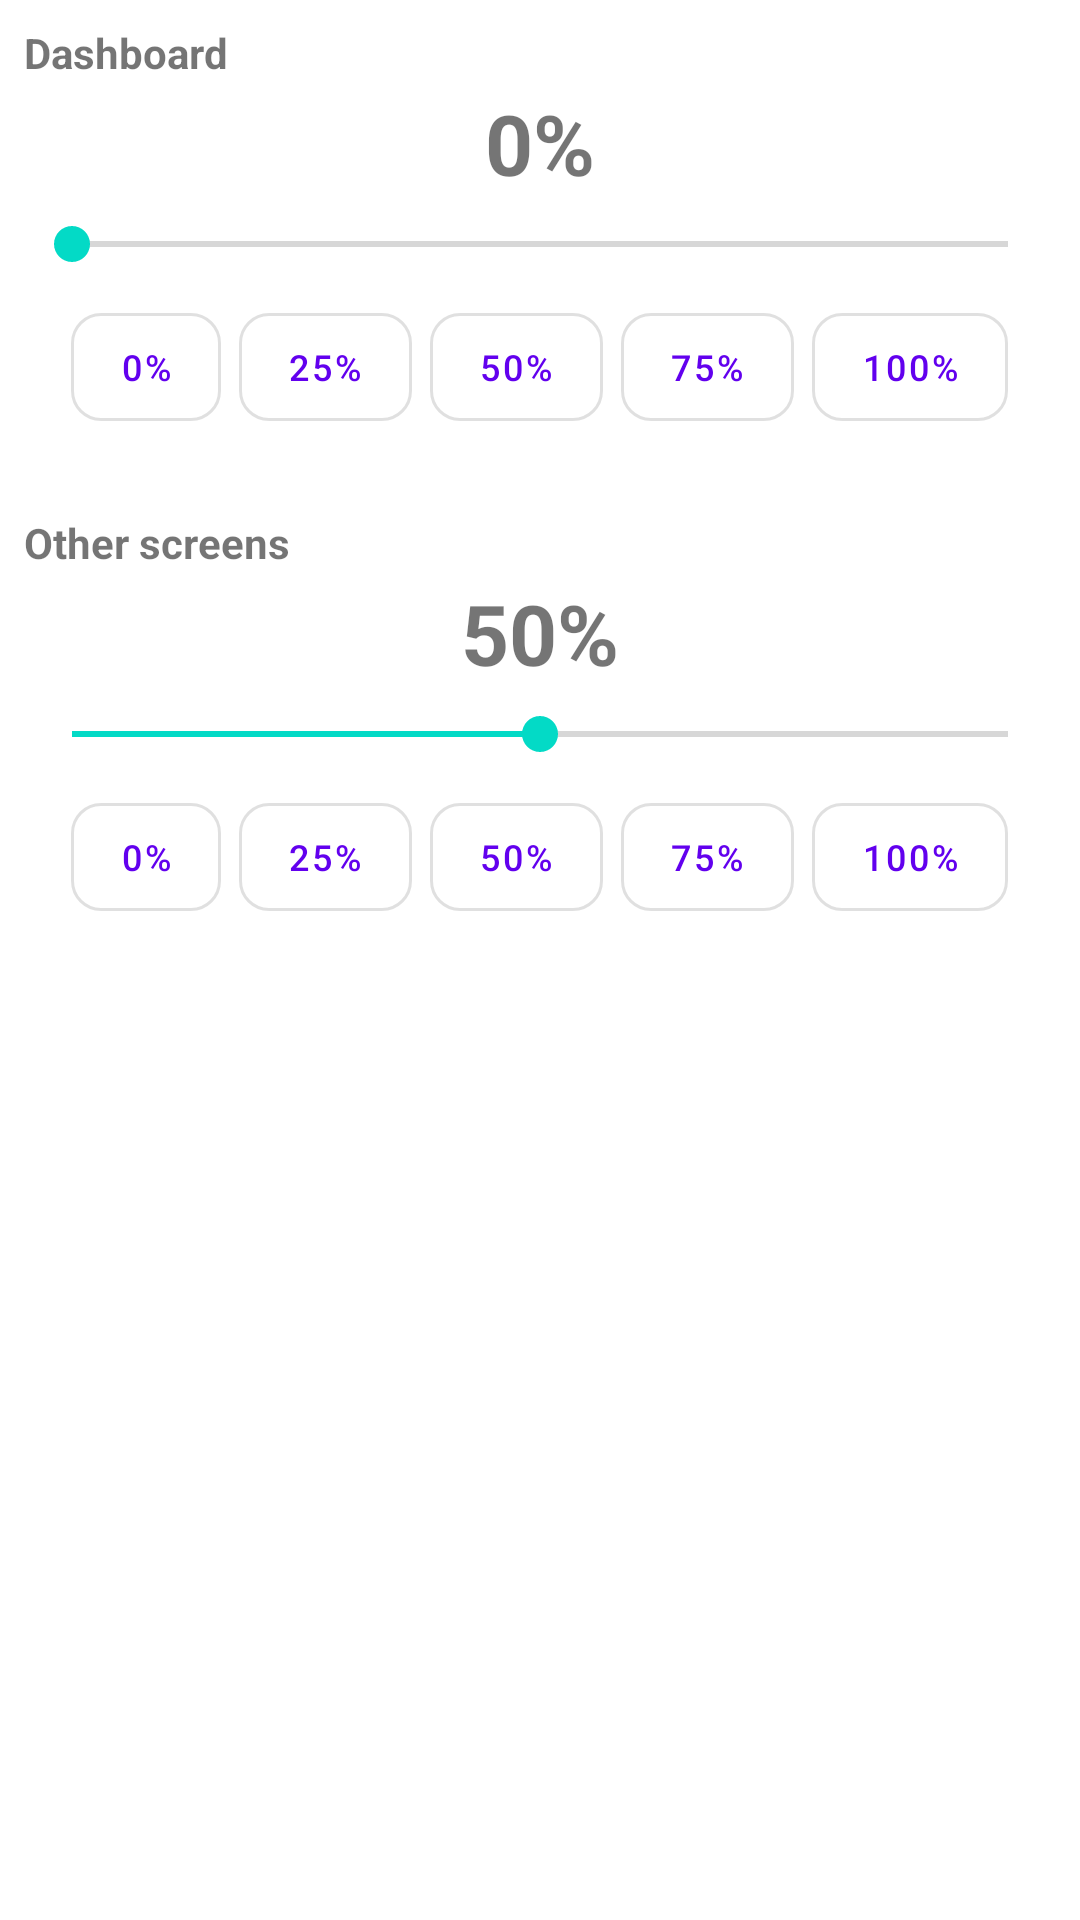

Layout XML and referenced resources for this Android screen:
<!-- AndroidManifest.xml: application theme Theme.MaterialComponents.DayNight.NoActionBar -->
<!-- res/layout/dialog_background_blur.xml -->
<?xml version="1.0" encoding="utf-8"?>
<LinearLayout xmlns:android="http://schemas.android.com/apk/res/android"
    xmlns:app="http://schemas.android.com/apk/res-auto"
    android:layout_width="match_parent"
    android:layout_height="wrap_content"
    android:orientation="vertical"
    android:padding="8dp">

    <TextView
        android:layout_width="match_parent"
        android:layout_height="wrap_content"
        android:text="@string/settings_background_blur_dashboard_title"
        android:textStyle="bold"
        android:textSize="14sp" />

    <TextView
        android:id="@+id/tv_blur_dashboard_value"
        android:layout_width="match_parent"
        android:layout_height="wrap_content"
        android:gravity="center"
        android:text="0%"
        android:textStyle="bold"
        android:textSize="28sp"
        android:layout_marginTop="2dp" />

    <SeekBar
        android:id="@+id/seek_blur_dashboard"
        android:layout_width="match_parent"
        android:layout_height="wrap_content"
        android:max="100"
        android:progress="0"
        android:layout_marginTop="6dp" />

    <LinearLayout
        android:layout_width="match_parent"
        android:layout_height="wrap_content"
        android:orientation="horizontal"
        android:gravity="center"
        android:layout_marginTop="8dp">

        <com.google.android.material.button.MaterialButton
            android:id="@+id/btn_blur_dashboard_0"
            style="?attr/materialButtonOutlinedStyle"
            android:layout_width="wrap_content"
            android:layout_height="wrap_content"
            android:minWidth="0dp"
            android:layout_marginEnd="6dp"
            android:text="0%"
            android:textAllCaps="false"
            android:textSize="12sp"
            app:cornerRadius="10dp" />

        <com.google.android.material.button.MaterialButton
            android:id="@+id/btn_blur_dashboard_25"
            style="?attr/materialButtonOutlinedStyle"
            android:layout_width="wrap_content"
            android:layout_height="wrap_content"
            android:minWidth="0dp"
            android:layout_marginEnd="6dp"
            android:text="25%"
            android:textAllCaps="false"
            android:textSize="12sp"
            app:cornerRadius="10dp" />

        <com.google.android.material.button.MaterialButton
            android:id="@+id/btn_blur_dashboard_50"
            style="?attr/materialButtonOutlinedStyle"
            android:layout_width="wrap_content"
            android:layout_height="wrap_content"
            android:minWidth="0dp"
            android:layout_marginEnd="6dp"
            android:text="50%"
            android:textAllCaps="false"
            android:textSize="12sp"
            app:cornerRadius="10dp" />

        <com.google.android.material.button.MaterialButton
            android:id="@+id/btn_blur_dashboard_75"
            style="?attr/materialButtonOutlinedStyle"
            android:layout_width="wrap_content"
            android:layout_height="wrap_content"
            android:minWidth="0dp"
            android:layout_marginEnd="6dp"
            android:text="75%"
            android:textAllCaps="false"
            android:textSize="12sp"
            app:cornerRadius="10dp" />

        <com.google.android.material.button.MaterialButton
            android:id="@+id/btn_blur_dashboard_100"
            style="?attr/materialButtonOutlinedStyle"
            android:layout_width="wrap_content"
            android:layout_height="wrap_content"
            android:minWidth="0dp"
            android:text="100%"
            android:textAllCaps="false"
            android:textSize="12sp"
            app:cornerRadius="10dp" />
    </LinearLayout>

    <View
        android:layout_width="match_parent"
        android:layout_height="1dp"
        android:layout_marginTop="14dp"
        android:layout_marginBottom="10dp"
        android:background="#33FFFFFF" />

    <TextView
        android:layout_width="match_parent"
        android:layout_height="wrap_content"
        android:text="@string/settings_background_blur_others_title"
        android:textStyle="bold"
        android:textSize="14sp" />

    <TextView
        android:id="@+id/tv_blur_others_value"
        android:layout_width="match_parent"
        android:layout_height="wrap_content"
        android:gravity="center"
        android:text="50%"
        android:textStyle="bold"
        android:textSize="28sp"
        android:layout_marginTop="2dp" />

    <SeekBar
        android:id="@+id/seek_blur_others"
        android:layout_width="match_parent"
        android:layout_height="wrap_content"
        android:max="100"
        android:progress="50"
        android:layout_marginTop="6dp" />

    <LinearLayout
        android:layout_width="match_parent"
        android:layout_height="wrap_content"
        android:orientation="horizontal"
        android:gravity="center"
        android:layout_marginTop="8dp">

        <com.google.android.material.button.MaterialButton
            android:id="@+id/btn_blur_others_0"
            style="?attr/materialButtonOutlinedStyle"
            android:layout_width="wrap_content"
            android:layout_height="wrap_content"
            android:minWidth="0dp"
            android:layout_marginEnd="6dp"
            android:text="0%"
            android:textAllCaps="false"
            android:textSize="12sp"
            app:cornerRadius="10dp" />

        <com.google.android.material.button.MaterialButton
            android:id="@+id/btn_blur_others_25"
            style="?attr/materialButtonOutlinedStyle"
            android:layout_width="wrap_content"
            android:layout_height="wrap_content"
            android:minWidth="0dp"
            android:layout_marginEnd="6dp"
            android:text="25%"
            android:textAllCaps="false"
            android:textSize="12sp"
            app:cornerRadius="10dp" />

        <com.google.android.material.button.MaterialButton
            android:id="@+id/btn_blur_others_50"
            style="?attr/materialButtonOutlinedStyle"
            android:layout_width="wrap_content"
            android:layout_height="wrap_content"
            android:minWidth="0dp"
            android:layout_marginEnd="6dp"
            android:text="50%"
            android:textAllCaps="false"
            android:textSize="12sp"
            app:cornerRadius="10dp" />

        <com.google.android.material.button.MaterialButton
            android:id="@+id/btn_blur_others_75"
            style="?attr/materialButtonOutlinedStyle"
            android:layout_width="wrap_content"
            android:layout_height="wrap_content"
            android:minWidth="0dp"
            android:layout_marginEnd="6dp"
            android:text="75%"
            android:textAllCaps="false"
            android:textSize="12sp"
            app:cornerRadius="10dp" />

        <com.google.android.material.button.MaterialButton
            android:id="@+id/btn_blur_others_100"
            style="?attr/materialButtonOutlinedStyle"
            android:layout_width="wrap_content"
            android:layout_height="wrap_content"
            android:minWidth="0dp"
            android:text="100%"
            android:textAllCaps="false"
            android:textSize="12sp"
            app:cornerRadius="10dp" />
    </LinearLayout>
</LinearLayout>
<!-- resources referenced by this layout -->
<resources>
  <string name="settings_background_blur_dashboard_title">Dashboard</string>
  <string name="settings_background_blur_others_title">Other screens</string>
</resources>
